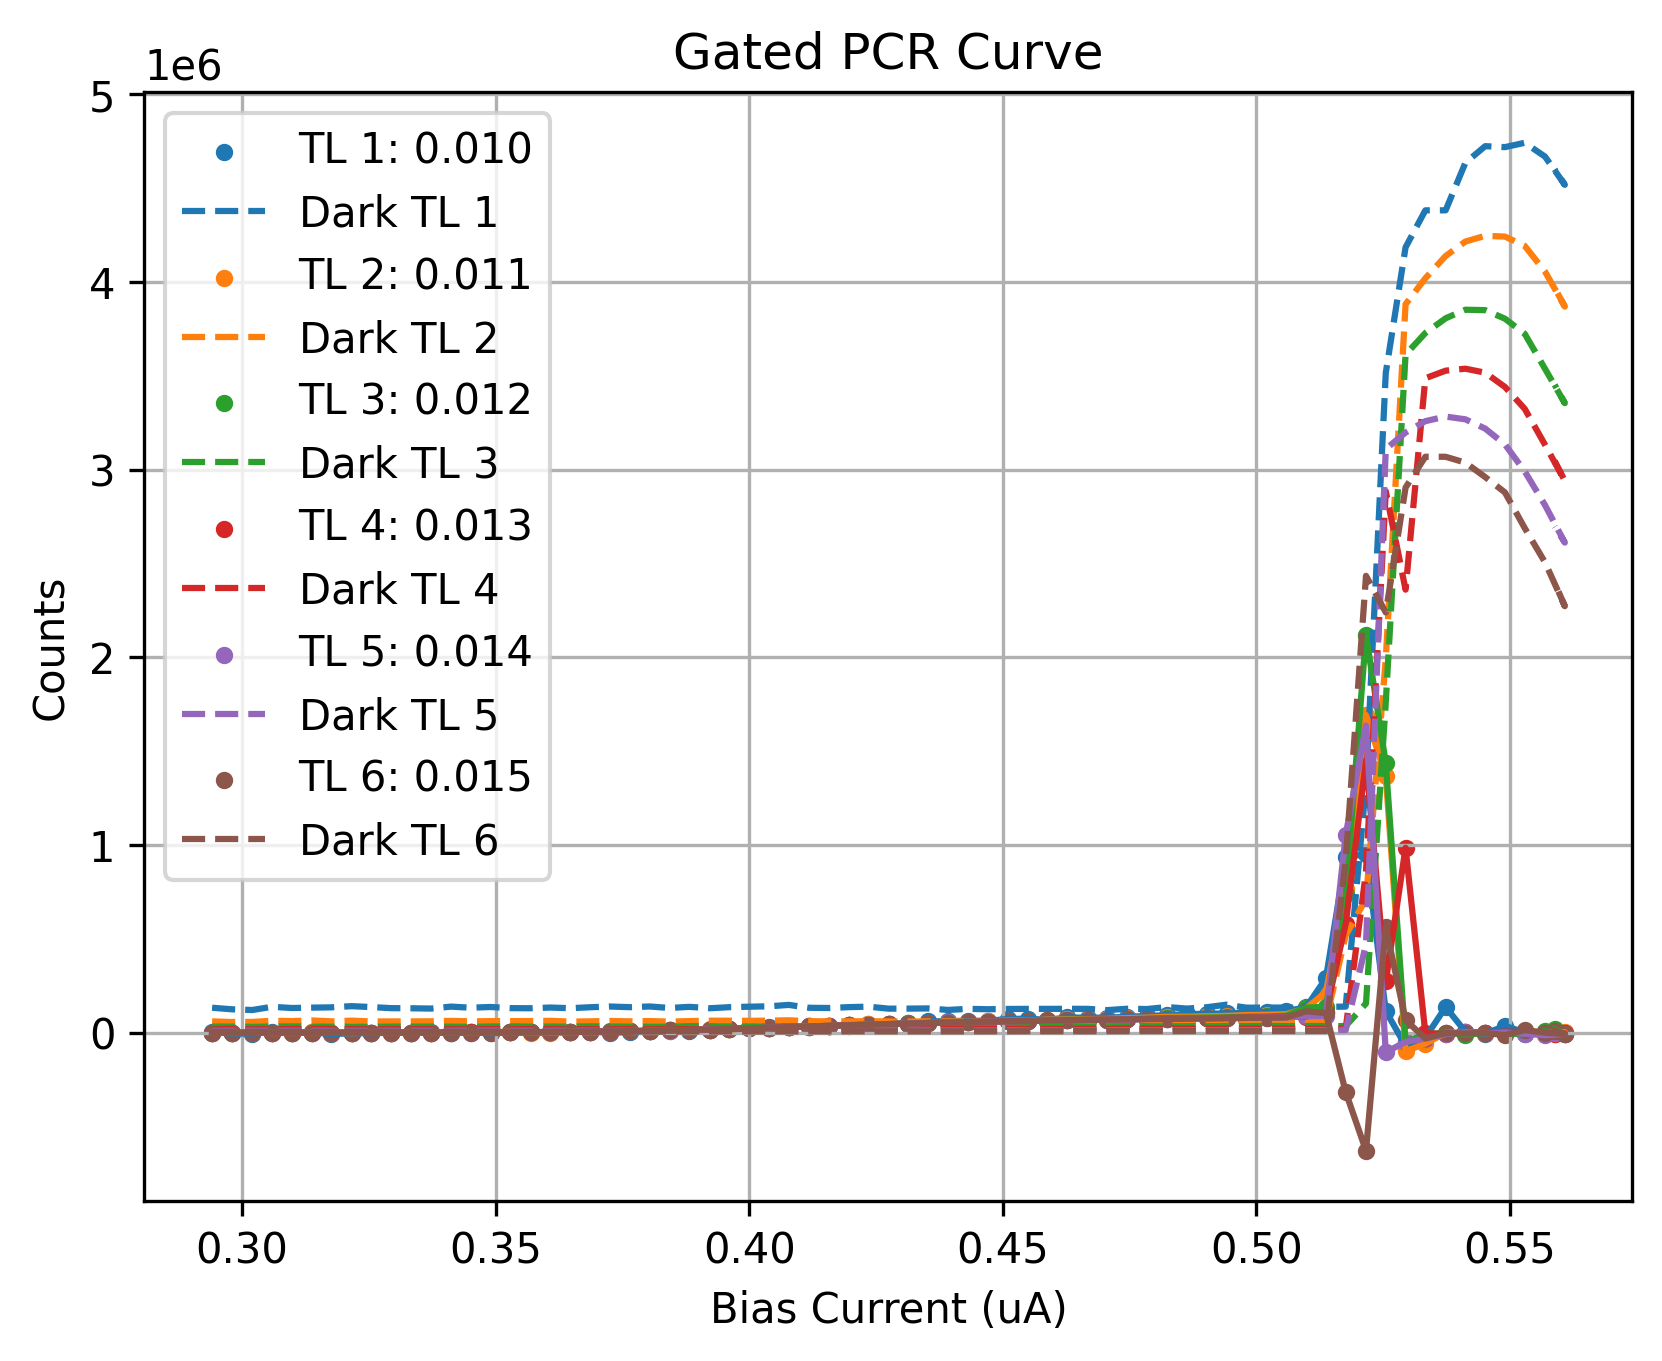

Source data for this figure (header and first rows):
Bias_Current, Counts_TL1(0.010), Counts_TL2(0.011), Counts_TL3(0.012), Counts_TL4(0.013), Counts_TL5(0.014), Counts_TL6(0.015), DCounts_TL1(0.010), DCounts_TL2(0.011), DCounts_TL3(0.012), DCounts_TL4(0.013), DCounts_TL5(0.014), DCounts_TL6(0.015)
0.2941, 2244, 65.43, -583, -29.14, -63.36, 28.43, 132904, 60206, 32533, 17622, 9933, 5393
0.298, -4299, -459.2, 246.9, -82.5, -331.5, -51.57, 124585, 56811, 32387, 20320, 10969, 5398
0.302, -4746, 104.1, -158.2, 68.93, 498.4, 36.29, 120737, 57237, 31060, 18090, 10807, 5553
0.3059, 3567, -1509, -750.9, -141.9, -16.36, 162.1, 137910, 63364, 32958, 18833, 10686, 5595
0.3098, -179.1, -1259, 635.4, 86.71, 10.07, -88.93, 131497, 61759, 33220, 19049, 10606, 5830
0.3137, 2737, 1476, 796.4, -406.8, 129.4, 142.4, 133404, 65187, 33134, 19705, 11151, 5854
0.3176, -7330, -683.4, 575.4, 120.3, 447.1, -26.36, 135001, 60328, 31605, 18844, 10644, 5521
0.3216, -3546, -2179, 193.9, 163.2, 104.1, 237.7, 141278, 64115, 32040, 18760, 10662, 5498
0.3255, -2266, 243.3, 836.4, 362.8, 1.643, 160.9, 136428, 59921, 30719, 17989, 10518, 5798
0.3294, -933.8, -122.4, 709.6, 357.4, 401.6, 60.57, 130707, 59892, 32460, 18564, 10627, 5793
0.3333, 541.6, -829.8, 438.5, -239.1, 78.86, 21.57, 130003, 60153, 32349, 18598, 10464, 5557
0.3373, 3670, -823.1, -433.2, 436.4, 408.6, 419.6, 128501, 60457, 32585, 18494, 10470, 5484
0.3412, -2623, 1559, 1461, 1088, 402.1, 394, 138887, 62884, 32130, 18410, 10505, 5781
0.3451, 2512, 1243, 1683, 1551, 461.4, 901.1, 133000, 60394, 31181, 18267, 11460, 5665
0.349, -4322, 2556, 1553, 2227, 1512, 840.9, 136892, 61378, 32854, 19119, 11115, 6027
0.3529, 4358, 4625, 1456, 1547, 1327, 1714, 130781, 61671, 33653, 18578, 10700, 5682
0.3569, 2465, -702.4, 3270, 1664, 2723, 2375, 130158, 61822, 32318, 19006, 10754, 5752
0.3608, 4428, 140.9, 2520, 2614, 3344, 3257, 133935, 63243, 32521, 18911, 10652, 5918
0.3647, 3191, 4062, 4609, 3706, 3535, 3999, 130457, 58908, 32223, 18498, 10929, 5831
0.3686, 5940, 8108, 3661, 4727, 5290, 5169, 135521, 60424, 33460, 18702, 10881, 5649
0.3725, 149.7, 4475, 6358, 6163, 6214, 6249, 139411, 62434, 32824, 18366, 10616, 5567
0.3765, 2802, 8667, 7389, 7333, 7862, 8482, 135835, 60422, 32211, 18983, 11001, 5652
0.3804, 11422, 9971, 10452, 10261, 9724, 9870, 139560, 61984, 31616, 18000, 10624, 5846
0.3843, 12529, 10950, 11996, 12361, 11275, 12037, 131601, 58859, 31616, 18291, 10755, 5972
0.3882, 10071, 16024, 13113, 14919, 14341, 14979, 137643, 61630, 34487, 18522, 11041, 6360
0.3922, 16773, 20506, 16514, 16223, 16889, 16567, 130209, 63856, 34425, 20416, 11372, 6295
0.3961, 17906, 17308, 20737, 19759, 20112, 20073, 135923, 63631, 32508, 19305, 11740, 6788
0.4, 23678, 22736, 24580, 22837, 23307, 22860, 138467, 63266, 32947, 19388, 11554, 6590
0.4039, 31599, 24676, 26682, 26343, 26261, 26480, 140471, 64151, 32964, 20050, 11825, 6954
0.4078, 31067, 29836, 29468, 29779, 29680, 29773, 148020, 66000, 34886, 20448, 12284, 6902
0.4118, 33099, 33091, 32495, 32811, 33524, 33029, 132667, 61170, 32521, 19784, 11990, 6876
0.4157, 37975, 37174, 36155, 36533, 36008, 36213, 131534, 60321, 33845, 20328, 12281, 6864
0.4196, 34999, 40620, 39718, 39315, 39479, 39926, 136072, 60169, 33473, 20472, 12958, 7610
0.4235, 47428, 44900, 42482, 42344, 42815, 42905, 138606, 61443, 34518, 20511, 12683, 7302
0.4275, 43029, 45219, 45445, 45966, 45584, 45562, 127980, 59751, 32084, 19896, 12725, 7404
0.4314, 52393, 48737, 50135, 47946, 48577, 48515, 128287, 59342, 31829, 19308, 11648, 7099
0.4353, 60282, 52205, 51952, 51572, 51042, 51985, 129209, 60757, 33778, 20165, 12176, 7183
0.4392, 61192, 57045, 55216, 54139, 54563, 53845, 121201, 60239, 32134, 18925, 12064, 7259
0.4431, 64142, 57603, 56416, 56502, 56718, 56389, 126958, 59058, 32329, 19625, 12393, 7198
0.4471, 62844, 60780, 59085, 58930, 58803, 58456, 124908, 59663, 33919, 19484, 12002, 7442
0.451, 73297, 64235, 61624, 60397, 61047, 61060, 126385, 59186, 32392, 19699, 12255, 7606
0.4549, 74603, 64755, 63287, 62472, 62806, 62334, 126847, 60050, 32288, 19383, 12035, 7818
0.4588, 68449, 69438, 64525, 64728, 64333, 65110, 126817, 61651, 33868, 20004, 12494, 7958
0.4627, 81117, 70618, 68091, 66098, 66189, 66592, 127197, 59300, 32829, 20018, 12125, 7829
0.4667, 79697, 72327, 69164, 68216, 67690, 67916, 126914, 57480, 32448, 20598, 12672, 7880
0.4706, 80178, 73459, 70164, 69356, 69538, 69190, 120151, 58602, 34263, 20490, 13001, 8308
0.4745, 84556, 77691, 73161, 71553, 70341, 70968, 127583, 64000, 35119, 21759, 13796, 8489
0.4784, 89069, 80193, 73251, 74034, 72274, 72342, 125977, 60762, 34535, 21055, 13233, 8981
0.4824, 93296, 84868, 78363, 75038, 73699, 72847, 136672, 62732, 33916, 20942, 13196, 8703
0.4863, 98879, 85075, 79015, 76850, 75863, 74717, 128278, 61829, 34603, 21423, 13592, 8858
0.4902, 101025, 87592, 80535, 77552, 76114, 75793, 135546, 62974, 34479, 21666, 13573, 8823
0.4941, 102433, 89285, 81726, 78843, 77804, 76953, 149238, 65263, 35535, 21387, 13569, 8995
0.498, 105812, 93765, 85085, 80723, 78176, 78795, 133143, 62680, 35085, 21711, 13938, 8541
0.502, 109317, 95522, 86542, 82095, 80112, 79758, 133892, 62003, 36219, 21335, 13918, 8779
0.5059, 114227, 98558, 90268, 84817, 81402, 80867, 133528, 64281, 35227, 21735, 13918, 9108
0.5098, 135950, 129976, 133369, 86120, 88249, 114002, 132907, 62329, 35847, 21237, 13885, 9096
0.5137, 289967, 215578, 137953, 110430, 89088, 104061, 137617, 65418, 35102, 21574, 14401, 9364
0.5176, 934142, 763692, 736879, 580940, 1052900, -316471, 138883, 518499, 35298, 22176, 14145, 917944
0.5216, 952287, 1691986, 2118101, 1450763, 1636136, -629038, 1326415, 712382, 155874, 855680, 470284, 2433606
0.5255, 114989, 1367825, 1436162, 272818, -104839, 561289, 3514906, 1990609, 1760186, 2884362, 3109135, 2238807
... 10 more rows
